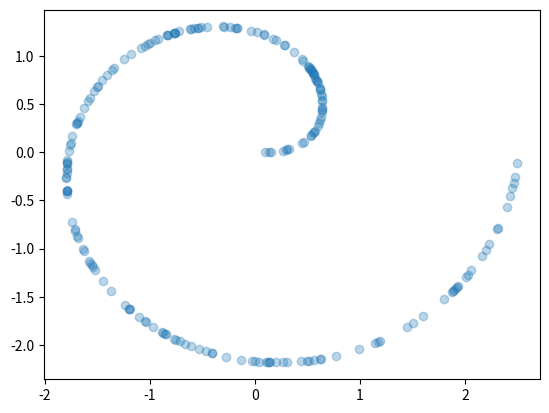

The script that saved this image:
""" 
    ...
"""

import numpy as np
import matplotlib.pyplot as plt

N = 10000
param_mesh = np.linspace(0, 2*3.1415, N)


# ---------------
def make_wave(n_samples):
    samples = param_mesh[np.random.randint(0, N, n_samples)]
    x1 = samples 
    x2 = np.sin(samples)
    return np.concatenate((np.expand_dims(x1,1), np.expand_dims(x2,1)), axis=1)


# ---------------
def make_circle(n_samples):
    samples = param_mesh[np.random.randint(0, N, n_samples)]
    x1 = np.sin(samples)
    x2 = np.cos(samples)
    return np.concatenate((np.expand_dims(x1,1), np.expand_dims(x2,1)), axis=1)


# ---------------
def make_spiral(n_samples):
    samples = param_mesh[np.random.randint(0, N, n_samples)]
    r = np.sqrt(samples)
    x1 = r * np.cos(samples)
    x2 = r * np.sin(samples)
    return np.concatenate((np.expand_dims(x1,1), np.expand_dims(x2,1)), axis=1)


# ---------------
if __name__ == "__main__":
    # X = make_wave(200)
    # X = make_circle(200)
    X = make_spiral(200)

    plt.scatter(X[:,0], X[:,1], marker='o', alpha=0.3)
    plt.show()





































